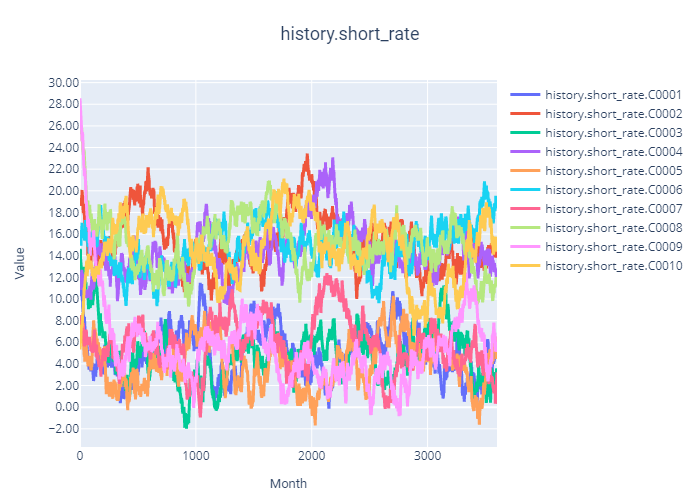

Source data for this figure (header and first rows):
LOCATION, TIME, FREQUENCY, Value
C0001, 2000-01, M, 11.95
C0002, 2000-01, M, 18.61
C0003, 2000-01, M, 14.11
C0004, 2000-01, M, 11.8
C0005, 2000-01, M, 6.946
C0006, 2000-01, M, 15.84
C0007, 2000-01, M, 7.503
C0008, 2000-01, M, 25.67
C0009, 2000-01, M, 28.55
C0010, 2000-01, M, 5.338
C0001, 2000-02, M, 12.4
C0002, 2000-02, M, 18.69
C0003, 2000-02, M, 14.32
C0004, 2000-02, M, 12.47
C0005, 2000-02, M, 7.469
C0006, 2000-02, M, 15.55
C0007, 2000-02, M, 7.757
C0008, 2000-02, M, 25.54
C0009, 2000-02, M, 28.32
C0010, 2000-02, M, 5.536
C0001, 2000-03, M, 12.38
C0002, 2000-03, M, 19.08
C0003, 2000-03, M, 14.46
C0004, 2000-03, M, 12.52
C0005, 2000-03, M, 7.577
C0006, 2000-03, M, 15.64
C0007, 2000-03, M, 8.165
C0008, 2000-03, M, 25.39
C0009, 2000-03, M, 28.22
C0010, 2000-03, M, 5.368
C0001, 2000-04, M, 11.59
C0002, 2000-04, M, 19.24
C0003, 2000-04, M, 14.63
C0004, 2000-04, M, 12.33
C0005, 2000-04, M, 8.211
C0006, 2000-04, M, 15.21
C0007, 2000-04, M, 8.152
C0008, 2000-04, M, 25.25
C0009, 2000-04, M, 28.47
C0010, 2000-04, M, 5.872
C0001, 2000-05, M, 11.58
C0002, 2000-05, M, 19.31
C0003, 2000-05, M, 14.29
C0004, 2000-05, M, 11.78
C0005, 2000-05, M, 8.084
C0006, 2000-05, M, 15.26
C0007, 2000-05, M, 8.481
C0008, 2000-05, M, 25.51
C0009, 2000-05, M, 28.16
C0010, 2000-05, M, 5.861
C0001, 2000-06, M, 11.22
C0002, 2000-06, M, 18.87
C0003, 2000-06, M, 13.72
C0004, 2000-06, M, 12.37
C0005, 2000-06, M, 7.911
C0006, 2000-06, M, 15.13
C0007, 2000-06, M, 8.091
C0008, 2000-06, M, 25.65
C0009, 2000-06, M, 27.5
C0010, 2000-06, M, 5.875
... 35,940 more rows
